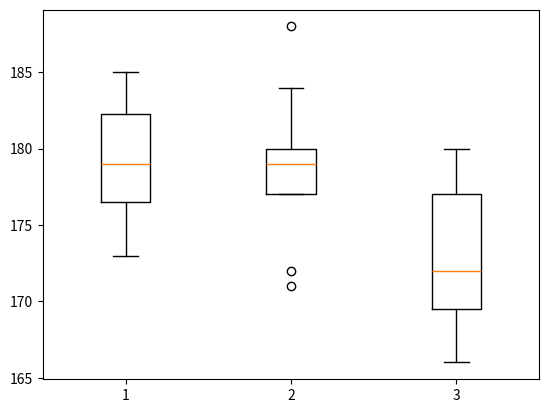

Reproduce this figure in Python.
#  Провести дисперсионный анализ для определения того, есть ли различия среднего
# роста среди взрослых футболистов, хоккеистов и штангистов.
# Даны значения роста в трех группах случайно выбранных спортсменов:
# Футболисты: 173, 175, 180, 178, 177, 185, 183, 182.
# Хоккеисты: 177, 179, 180, 188, 177, 172, 171, 184, 180.
# Штангисты: 172, 173, 169, 177, 166, 180, 178, 177, 172, 166, 170.
import numpy as np
import pandas as pd
from scipy import stats
import matplotlib.pyplot as pyplot
football=np.array([173, 175, 180, 178, 177, 185, 183, 182])
hockey=np.array([177, 179, 180, 188, 177, 172, 171, 184, 180])
weightlifter=np.array([172, 173, 169, 177, 166, 180, 178, 177, 172, 166, 170])

pyplot.boxplot([football, hockey, weightlifter])
pyplot.show()

#тест на нормальность, p-value больше альфа
print(stats.shapiro(football))
print(stats.shapiro(hockey))
print(stats.shapiro(weightlifter))

print(stats.f_oneway(football, hockey, weightlifter))
print('p-value < альфа ->> гипотеза отвергается с вероятностью ошибки альфа, рост взрослых футболистов, хоккеистов и штангистов различен')

